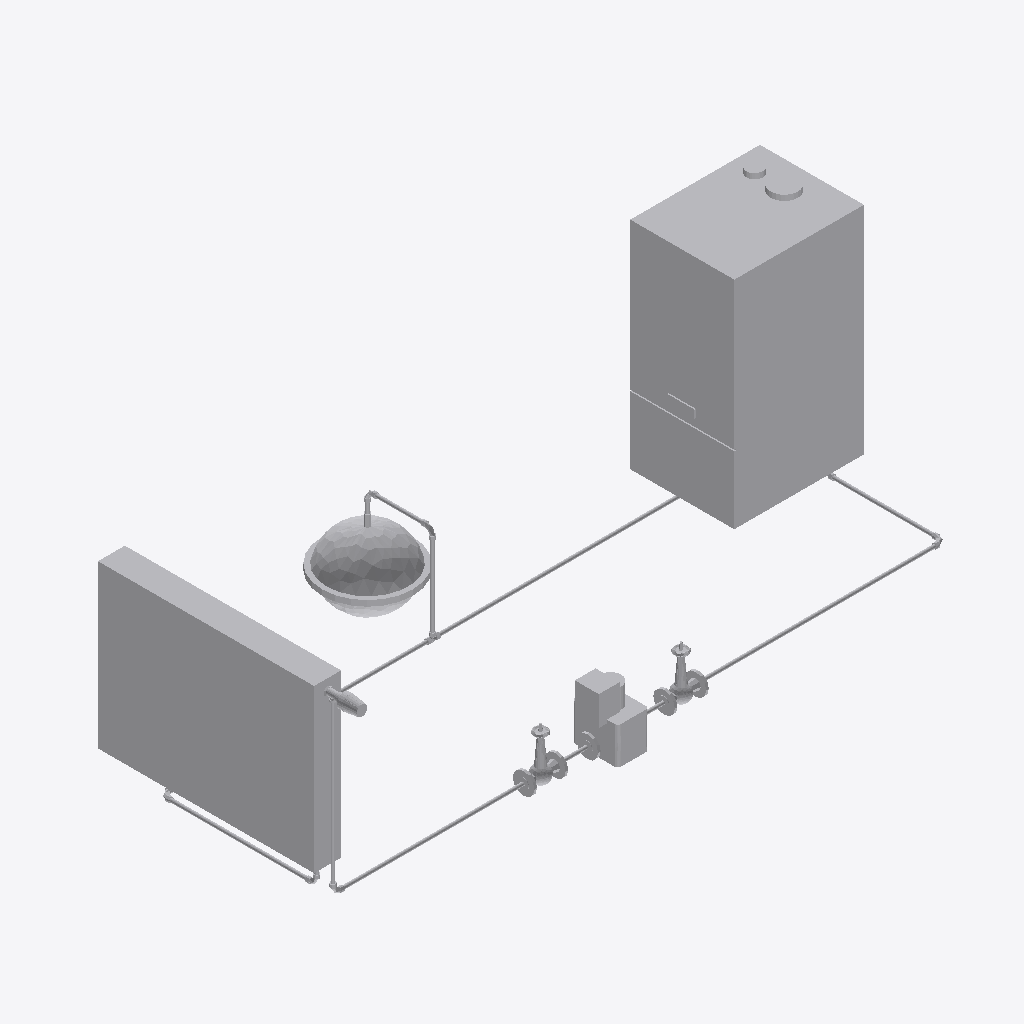
Isometric view of an IFC building model (IFC-SPF (STEP), schema IFC4, length unit millimetre), seen from the south-west, elements coloured by IFC class (only those large enough to see are counted): 27 other elements (light grey).
Extent 2.4 m × 1.1 m × 1.0 m (x, y, z). Storeys (1): Level 0 Ground Floor at 0.00 m. Elements (33): 15 IfcPipeSegment, 11 IfcPipeFitting, 3 IfcValve, 1 IfcBoiler, 1 IfcPump, 1 IfcSpaceHeater, 1 IfcTank.

HEADER;
FILE_DESCRIPTION(('ViewDefinition [CoordinationView_V2.0]'),'2;1');
FILE_NAME('Projektnummer','2015-08-25T19:56:48',(''),(''),'The EXPRESS Data Manager Version 5.02.0100.07 : ','20150512_1015(x64) - Exporter 15.4.0.0 - Alterna','');
FILE_SCHEMA(('IFC4'));
ENDSEC;
DATA;
#102=IFCPROJECT('0olGgR0sL7ePSmMc1aGvIp',#42,'Projektnummer',$,$,'Projektname','Projektstatus',(#94),#89);
#33842=IFCSITE('0olGgR0sL7ePSmMc1aGvIn',#42,'Default',$,'',#33841,$,$,.ELEMENT.,(50,47,22,547607),(6,2,59,286575),0.0,$,$);
#117=IFCBUILDING('0olGgR0sL7ePSmMc1aGvIo',#42,'',$,$,#33,$,'',.ELEMENT.,$,$,#113);
#130=IFCBUILDINGSTOREY('0olGgR0sL7ePSmMc2RiGNQ',#42,'Level 0 Ground Floor',$,$,#128,$,'Level 0 Ground Floor',.ELEMENT.,0.0);
#255=IFCBOILER('0LMbjl8XfFaui1YxJs_D66',#42,'Boiler:Allgemein:908018',$,'Allgemein',#253,#245,'908018',$);
#21469=IFCSPACEHEATER('0LMbjl8XfFaui1YxJs_D1K',#42,'Radiator:600/800/100 D15:908064',$,'600/800/100 D15',#21468,#21460,'908064',$);
#19508=IFCTANK('0LMbjl8XfFaui1YxJs_D1u',#42,'Vessel IFC4 Schema:ND 25:908044',$,'ND 25',#19507,#19501,'908044',$);
#13588=IFCPUMP('0LMbjl8XfFaui1YxJs_D1q',#42,'Pump IFC4 Schema:Allgemein:908032',$,'Allgemein',#13587,#13581,'908032',$);
#8654=IFCVALVE('0LMbjl8XfFaui1YxJs_D6B',#42,'Valve IFC4 Schema:Allgemein:908031',$,'Allgemein',#8653,#8647,'908031',$);
#14027=IFCVALVE('0LMbjl8XfFaui1YxJs_D1t',#42,'Valve IFC4 Schema:Allgemein:908035',$,'Allgemein',#14026,#14020,'908035',$);
#14356=IFCPIPESEGMENT('0LMbjl8XfFaui1YxJs_D1o',#42,'Pipe Types:Kupfer - Hartgelötet:908038',$,'Pipe Types:Kupfer - Hartgelötet:142438',#14336,#14353,'908038',$);
#740=IFCPIPESEGMENT('0LMbjl8XfFaui1YxJs_D67',#42,'Pipe Types:Kupfer - Hartgelötet:908019',$,'Pipe Types:Kupfer - Hartgelötet:142438',#723,#736,'908019',$);
#30667=IFCPIPESEGMENT('0LMbjl8XfFaui1YxJs_D1M',#42,'Pipe Types:Kupfer - Hartgelötet:908066',$,'Pipe Types:Kupfer - Hartgelötet:142438',#30647,#30664,'908066',$);
#31134=IFCPIPESEGMENT('0LMbjl8XfFaui1YxJs_D1S',#42,'Pipe Types:Kupfer - Hartgelötet:908072',$,'Pipe Types:Kupfer - Hartgelötet:142438',#31118,#31131,'908072',$);
#30852=IFCPIPESEGMENT('0LMbjl8XfFaui1YxJs_D1G',#42,'Pipe Types:Kupfer - Hartgelötet:908068',$,'Pipe Types:Kupfer - Hartgelötet:142438',#30836,#30849,'908068',$);
#30386=IFCVALVE('0LMbjl8XfFaui1YxJs_D1L',#42,'Thermostatic Valve:DN15:908065',$,'DN15',#30385,#30377,'908065',$);
#975=IFCPIPESEGMENT('0LMbjl8XfFaui1YxJs_D63',#42,'Pipe Types:Kupfer - Hartgelötet:908023',$,'Pipe Types:Kupfer - Hartgelötet:142438',#959,#972,'908023',$);
#21042=IFCPIPESEGMENT('0LMbjl8XfFaui1YxJs_D1W',#42,'Pipe Types:Kupfer - Hartgelötet:908052',$,'Pipe Types:Kupfer - Hartgelötet:142438',#21026,#21039,'908052',$);
#20106=IFCPIPESEGMENT('0LMbjl8XfFaui1YxJs_D1b',#42,'Pipe Types:Kupfer - Hartgelötet:908049',$,'Pipe Types:Kupfer - Hartgelötet:142438',#20090,#20103,'908049',$);
#19921=IFCPIPESEGMENT('0LMbjl8XfFaui1YxJs_D1x',#42,'Pipe Types:Kupfer - Hartgelötet:908047',$,'Pipe Types:Kupfer - Hartgelötet:142438',#19905,#19918,'908047',$);
#21222=IFCPIPEFITTING('0LMbjl8XfFaui1YxJs_D1Z',#42,'Bogen Kupfer:Allgemein:908055',$,'Allgemein',#21221,#21215,'908055',$);
#14165=IFCPIPESEGMENT('0LMbjl8XfFaui1YxJs_D1m',#42,'Pipe Types:Kupfer - Hartgelötet:908036',$,'Pipe Types:Kupfer - Hartgelötet:142438',#14149,#14162,'908036',$);
#20891=IFCPIPEFITTING('0LMbjl8XfFaui1YxJs_D1d',#42,'T-Stück Kupfer:Allgemein:908051',$,'Allgemein',#20890,#20880,'908051',$);
#31032=IFCPIPEFITTING('0LMbjl8XfFaui1YxJs_D1I',#42,'Bogen Kupfer:Allgemein:908070',$,'Allgemein',#31031,#31023,'908070',$);
#1921=IFCPIPEFITTING('0LMbjl8XfFaui1YxJs_D69',#42,'Bogen Kupfer:Allgemein:908029',$,'Allgemein',#1920,#1914,'908029',$);
#21310=IFCPIPEFITTING('0LMbjl8XfFaui1YxJs_D1j',#42,'Bogen Kupfer:Allgemein:908057',$,'Allgemein',#21309,#21303,'908057',$);
#31592=IFCPIPEFITTING('0LMbjl8XfFaui1YxJs_D1Q',#42,'Bogen Kupfer:Allgemein:908078',$,'Allgemein',#31591,#31585,'908078',$);
#13849=IFCPIPESEGMENT('0LMbjl8XfFaui1YxJs_D1r',#42,'Pipe Types:Kupfer - Hartgelötet:908033',$,'Pipe Types:Kupfer - Hartgelötet:142438',#13833,#13846,'908033',$);
#31497=IFCPIPEFITTING('0LMbjl8XfFaui1YxJs_D1O',#42,'Bogen Kupfer:Allgemein:908076',$,'Allgemein',#31496,#31490,'908076',$);
#19736=IFCPIPESEGMENT('0LMbjl8XfFaui1YxJs_D1v',#42,'Pipe Types:Kupfer - Hartgelötet:908045',$,'Pipe Types:Kupfer - Hartgelötet:142438',#19720,#19733,'908045',$);
#1788=IFCPIPEFITTING('0LMbjl8XfFaui1YxJs_D6F',#42,'Bogen Kupfer:Allgemein:908027',$,'Allgemein',#1787,#1781,'908027',$);
ENDSEC;
